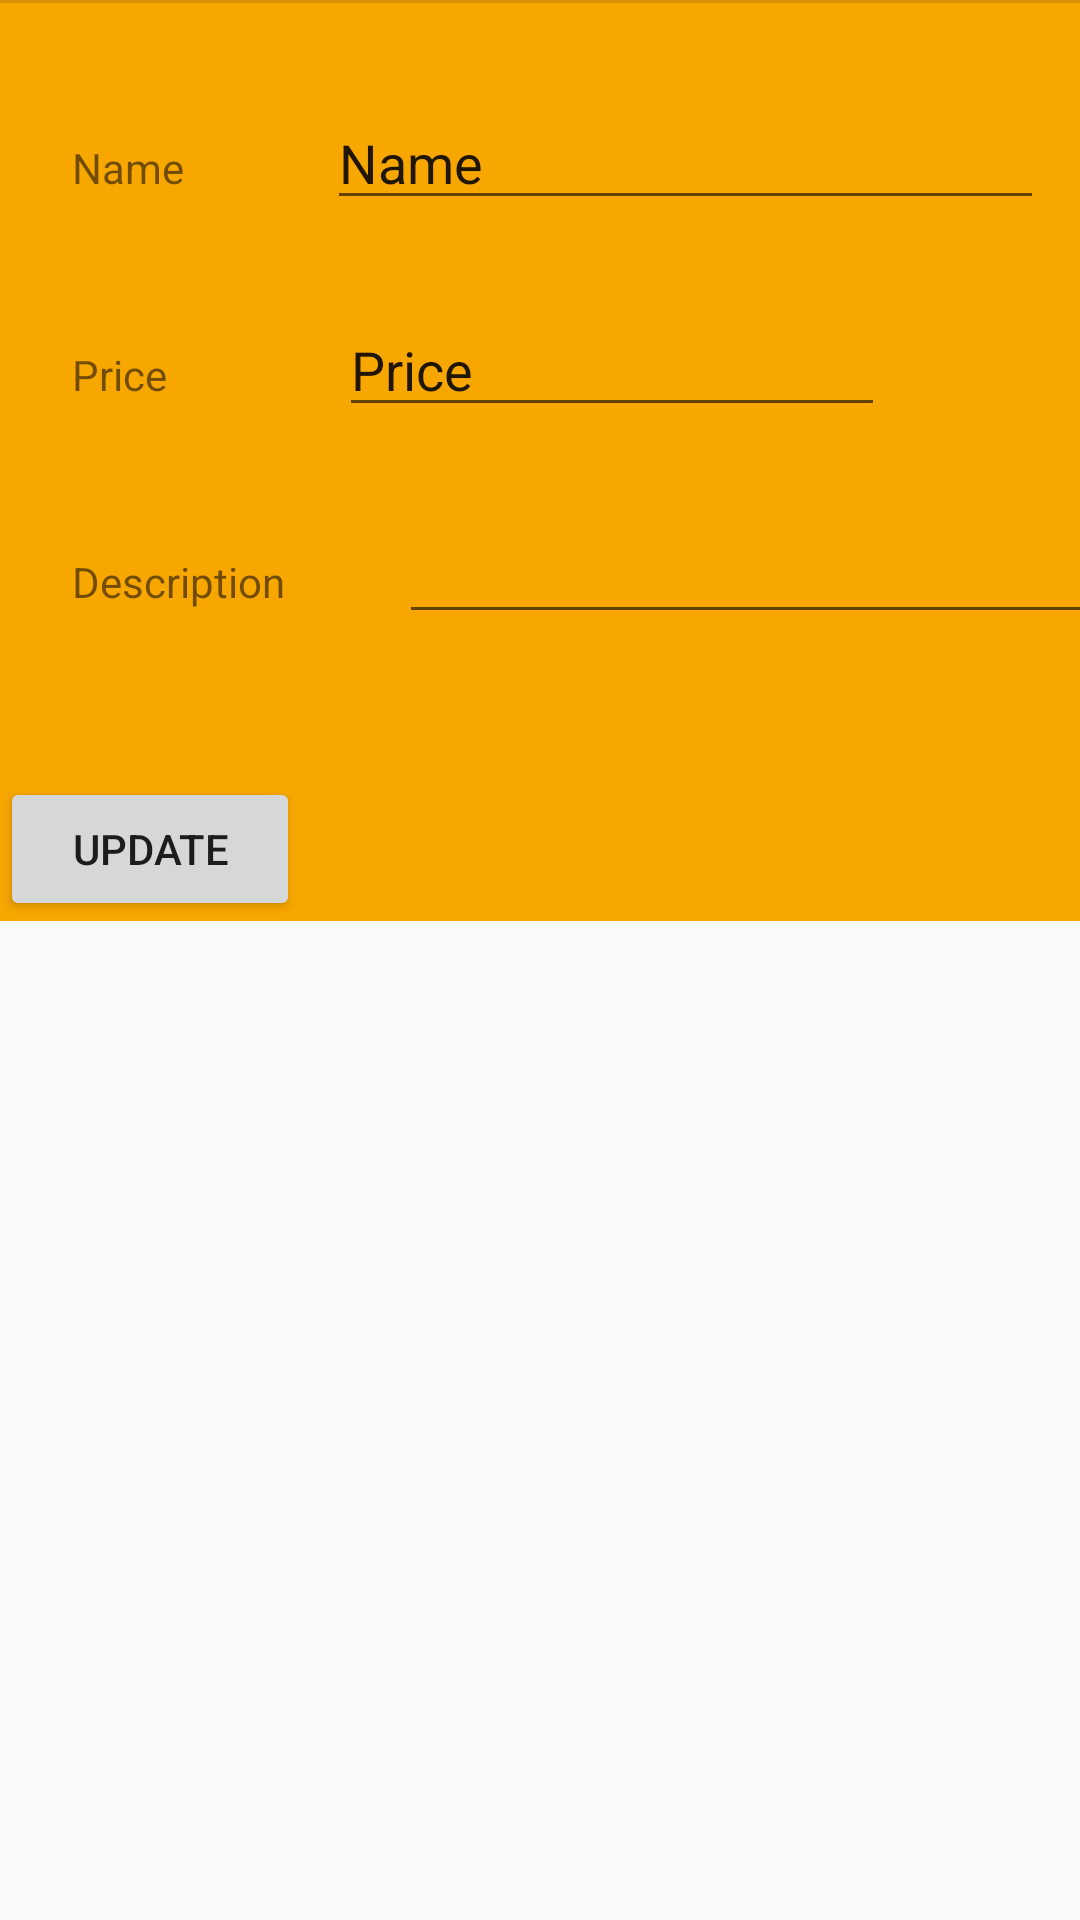

Produce the Android XML layout that renders to this screen, including the resource entries it uses.
<!-- AndroidManifest.xml: application theme AppTheme -->
<!-- res/layout/fragment_food_detail.xml -->
<?xml version="1.0" encoding="utf-8"?>
<android.support.design.widget.CoordinatorLayout
    xmlns:android="http://schemas.android.com/apk/res/android"
    xmlns:app="http://schemas.android.com/apk/res-auto"
    xmlns:tools="http://schemas.android.com/tools"
    android:orientation="vertical"
    android:layout_width="match_parent"
    android:layout_height="match_parent">

    <android.support.constraint.ConstraintLayout xmlns:android="http://schemas.android.com/apk/res/android"
        xmlns:app="http://schemas.android.com/apk/res-auto"
        xmlns:tools="http://schemas.android.com/tools"
        android:layout_width="384dp"
        android:layout_height="wrap_content"
        android:background="@color/food2">


        <LinearLayout
            android:id="@+id/linearLayout2"
            android:layout_width="368dp"
            android:layout_height="61dp"
            android:layout_marginStart="8dp"
            android:layout_marginTop="32dp"
            android:layout_marginEnd="8dp"
            android:orientation="horizontal"
            app:layout_constraintEnd_toEndOf="parent"
            app:layout_constraintHorizontal_bias="0.0"
            app:layout_constraintStart_toStartOf="parent"
            app:layout_constraintTop_toTopOf="parent">

            <TextView
                android:id="@+id/textView"
                android:layout_width="65dp"
                android:layout_height="30dp"
                android:layout_marginEnd="20dp"
                android:layout_marginStart="16dp"
                android:text="@string/title"
                tools:layout_editor_absoluteY="26dp" />

            <EditText
                android:id="@+id/editTextFoodName"
                android:layout_width="239dp"
                android:layout_height="wrap_content"
                android:ems="10"
                android:inputType="text"
                android:text="Name"
                tools:layout_editor_absoluteY="89dp" />


        </LinearLayout>

        <LinearLayout
            android:id="@+id/linearLayout3"
            android:layout_width="368dp"
            android:layout_height="61dp"
            android:layout_marginStart="8dp"
            android:layout_marginTop="8dp"
            android:layout_marginEnd="8dp"
            android:orientation="horizontal"
            app:layout_constraintEnd_toEndOf="parent"
            app:layout_constraintStart_toStartOf="parent"
            app:layout_constraintTop_toBottomOf="@+id/linearLayout2">

            <TextView
                android:id="@+id/textView2"
                android:layout_width="81dp"
                android:layout_height="30dp"
                android:layout_marginStart="16dp"
                android:text="@string/priceLabel" />

            <EditText
                android:id="@+id/editTextFoodPrice"
                android:layout_width="182dp"
                android:layout_height="wrap_content"
                android:layout_marginStart="8dp"
                android:layout_marginEnd="8dp"
                android:ems="10"
                android:inputType="number"
                android:text="Price" />


        </LinearLayout>

        <LinearLayout
            android:id="@+id/linearLayout4"
            android:layout_width="368dp"
            android:layout_height="61dp"
            android:layout_marginStart="8dp"
            android:layout_marginTop="8dp"
            android:layout_marginEnd="8dp"
            android:orientation="horizontal"
            app:layout_constraintEnd_toEndOf="parent"
            app:layout_constraintStart_toStartOf="parent"
            app:layout_constraintTop_toBottomOf="@+id/linearLayout3">


            <TextView
                android:id="@+id/textView3"
                android:layout_width="81dp"
                android:layout_height="28dp"
                android:layout_marginStart="16dp"

                android:text="@string/descriptionLabel" />

            <EditText
                android:id="@+id/editTextFoodDescription"
                android:layout_width="234dp"
                android:layout_height="wrap_content"
                android:layout_marginStart="28dp"

                android:layout_marginEnd="8dp"
                android:ems="10"
                android:inputType="textMultiLine" />


        </LinearLayout>

        <Button
            android:id="@+id/buttonFoodUpdate"
            android:layout_width="100dp"
            android:layout_height="wrap_content"
            android:layout_marginTop="28dp"
            android:text="@string/updateLabel"
            app:layout_constraintTop_toBottomOf="@+id/linearLayout4"
            tools:layout_editor_absoluteX="142dp" />

        <View
            android:id="@+id/divider7"
            android:layout_width="368dp"
            android:layout_height="1dp"
            android:background="?android:attr/listDivider"
            tools:layout_editor_absoluteX="8dp"
            tools:layout_editor_absoluteY="93dp" />

    </android.support.constraint.ConstraintLayout>

</android.support.design.widget.CoordinatorLayout>
<!-- resources referenced by this layout -->
<resources>
  <color name="food2">#f8a700</color>
  <string name="descriptionLabel">Description</string>
  <string name="priceLabel">Price</string>
  <string name="title">Name</string>
  <string name="updateLabel">Update</string>
  <style name="AppTheme" parent="Theme.AppCompat.Light.NoActionBar">
          
          <item name="colorPrimary">@color/colorPrimary</item>
          <item name="colorPrimaryDark">@color/colorPrimaryDark</item>
          <item name="colorAccent">@color/colorAccent</item>
      </style>
  <color name="colorPrimary">#008577</color>
  <color name="colorPrimaryDark">#00574B</color>
  <color name="colorAccent">#d81b60</color>
</resources>
